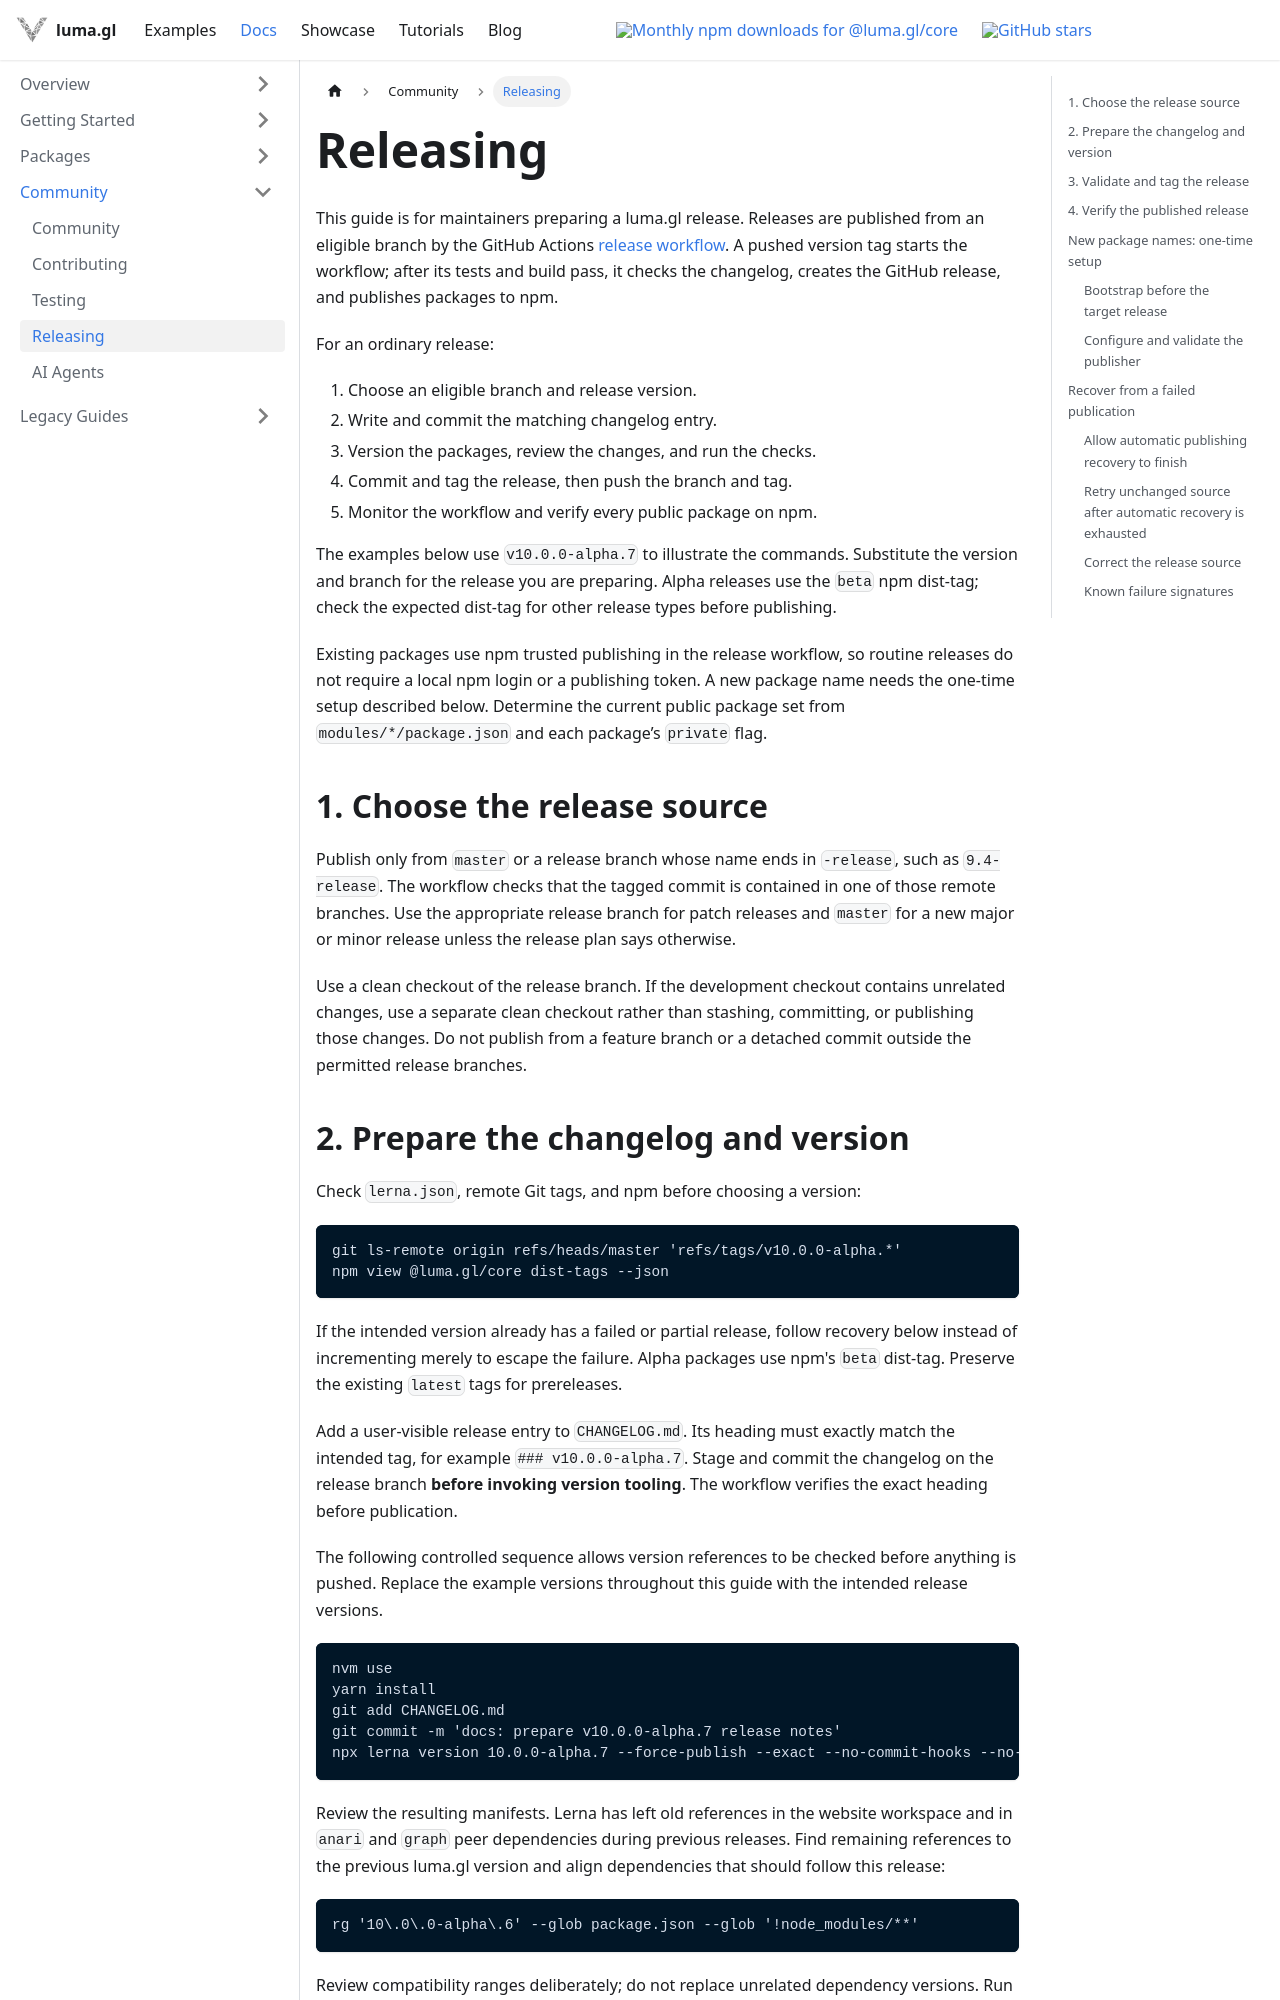

repository: visgl/luma.gl · page: next/docs/developer-guide/releasing.html · generator: docusaurus

# Releasing

This guide is for maintainers preparing a luma.gl release. Releases are published
from an eligible branch by the GitHub Actions [release workflow](https://github.com/visgl/luma.gl/blob/master/.github/workflows/release.yml).
A pushed version tag starts the workflow; after its tests and build pass, it checks
the changelog, creates the GitHub release, and publishes packages to npm.

For an ordinary release:

1. Choose an eligible branch and release version.
2. Write and commit the matching changelog entry.
3. Version the packages, review the changes, and run the checks.
4. Commit and tag the release, then push the branch and tag.
5. Monitor the workflow and verify every public package on npm.

The examples below use `v10.0.0-alpha.7` to illustrate the commands. Substitute
the version and branch for the release you are preparing. Alpha releases use the
`beta` npm dist-tag; check the expected dist-tag for other release types before
publishing.

Existing packages use npm trusted publishing in the release workflow, so routine
releases do not require a local npm login or a publishing token. A new package
name needs the one-time setup described below. Determine the current public
package set from `modules/*/package.json` and each package’s `private` flag.

## 1. Choose the release source

Publish only from `master` or a release branch whose name ends in `-release`, such as `9.4-release`.
The workflow checks that the tagged commit is contained in one of those remote branches. Use the
appropriate release branch for patch releases and `master` for a new major or minor release unless
the release plan says otherwise.

Use a clean checkout of the release branch. If the development checkout contains unrelated changes,
use a separate clean checkout rather than stashing, committing, or publishing those changes. Do not
publish from a feature branch or a detached commit outside the permitted release branches.
